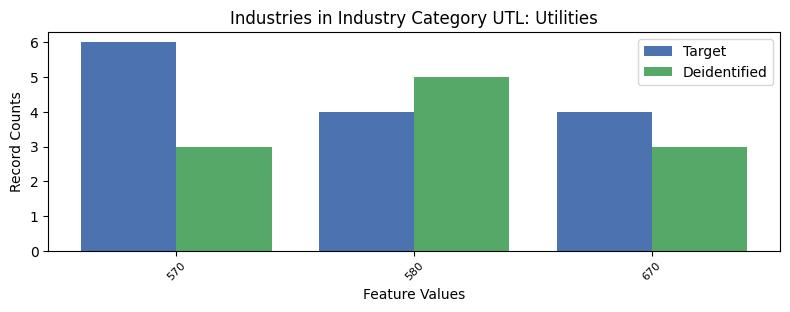

Source data for this figure (header and first rows):
, INDP, count_target, count_deidentified
0, 570, 6, 3
2, 580, 4, 5
1, 670, 4, 3
